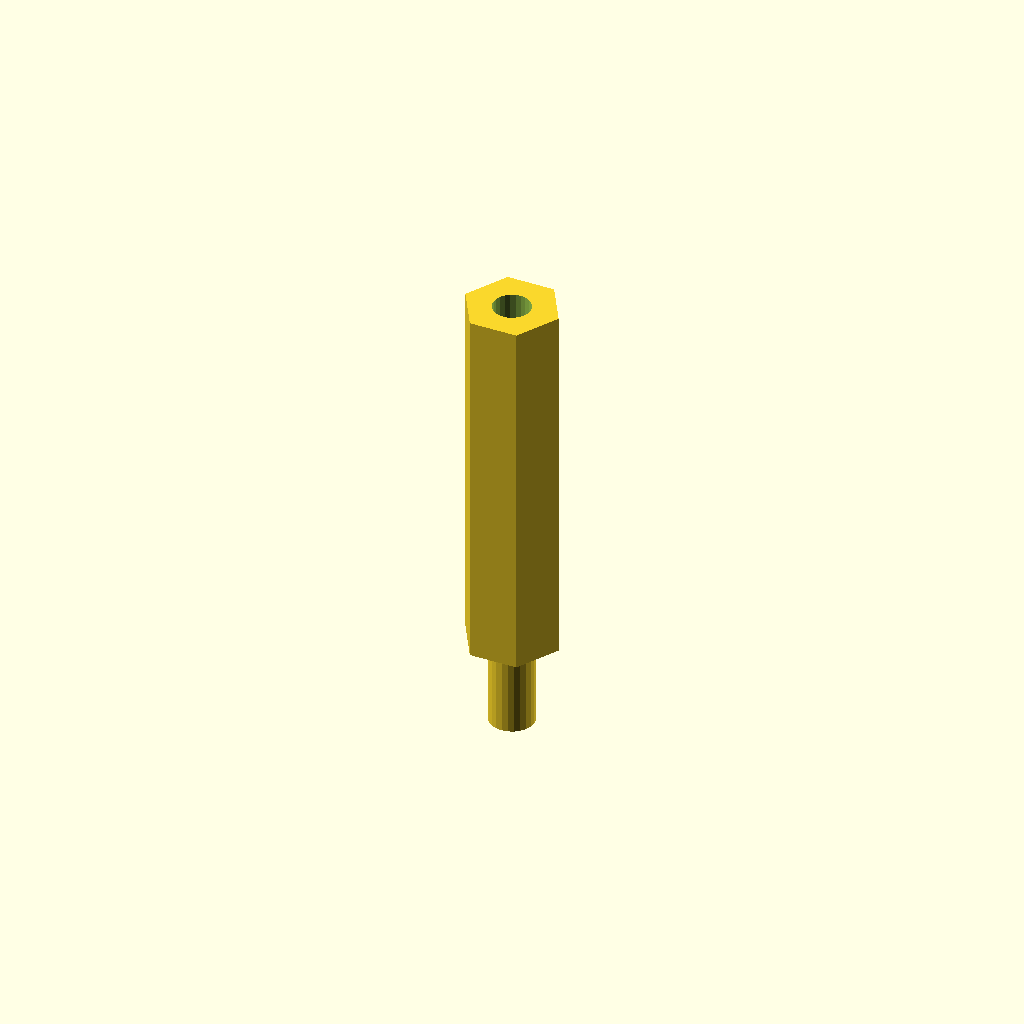
Cell 1: rendered with the file's own defaults.
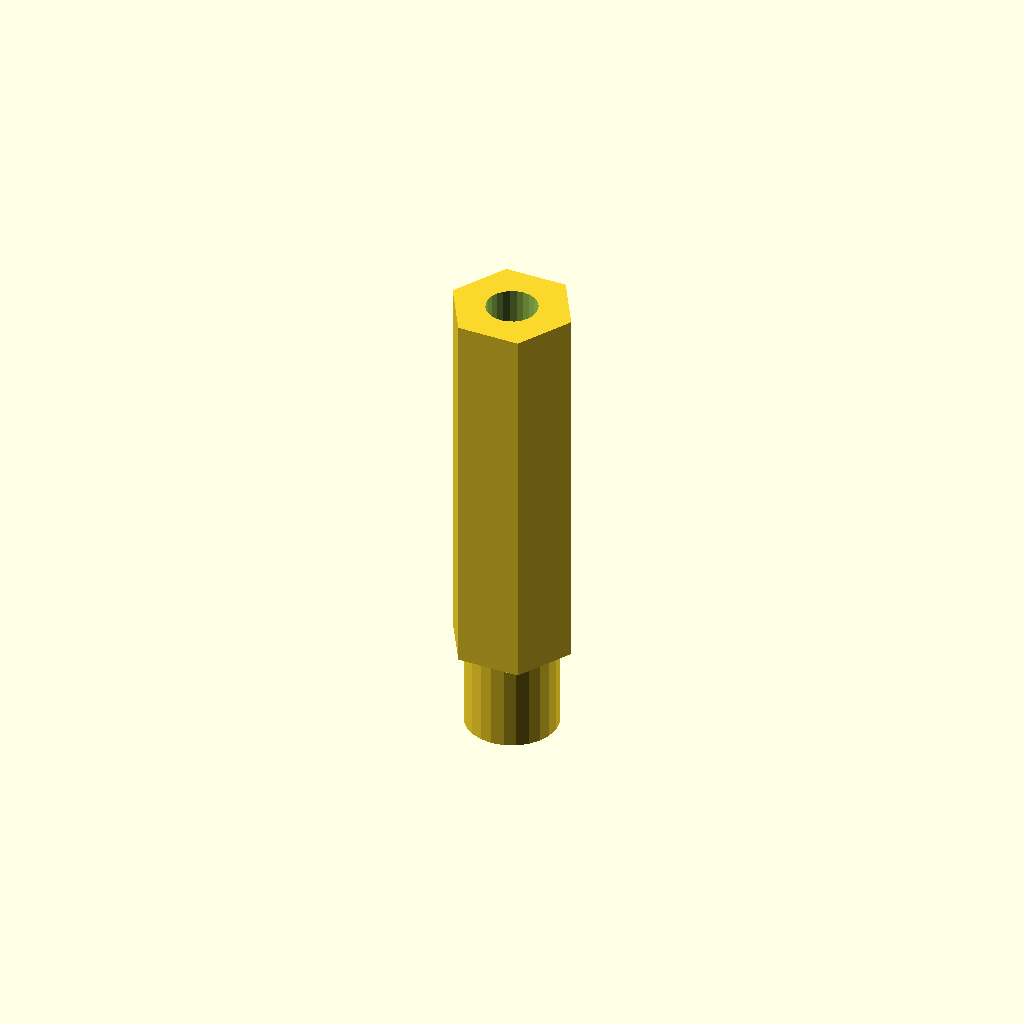
Cell 2 — size set to 6, the other parameters unchanged.
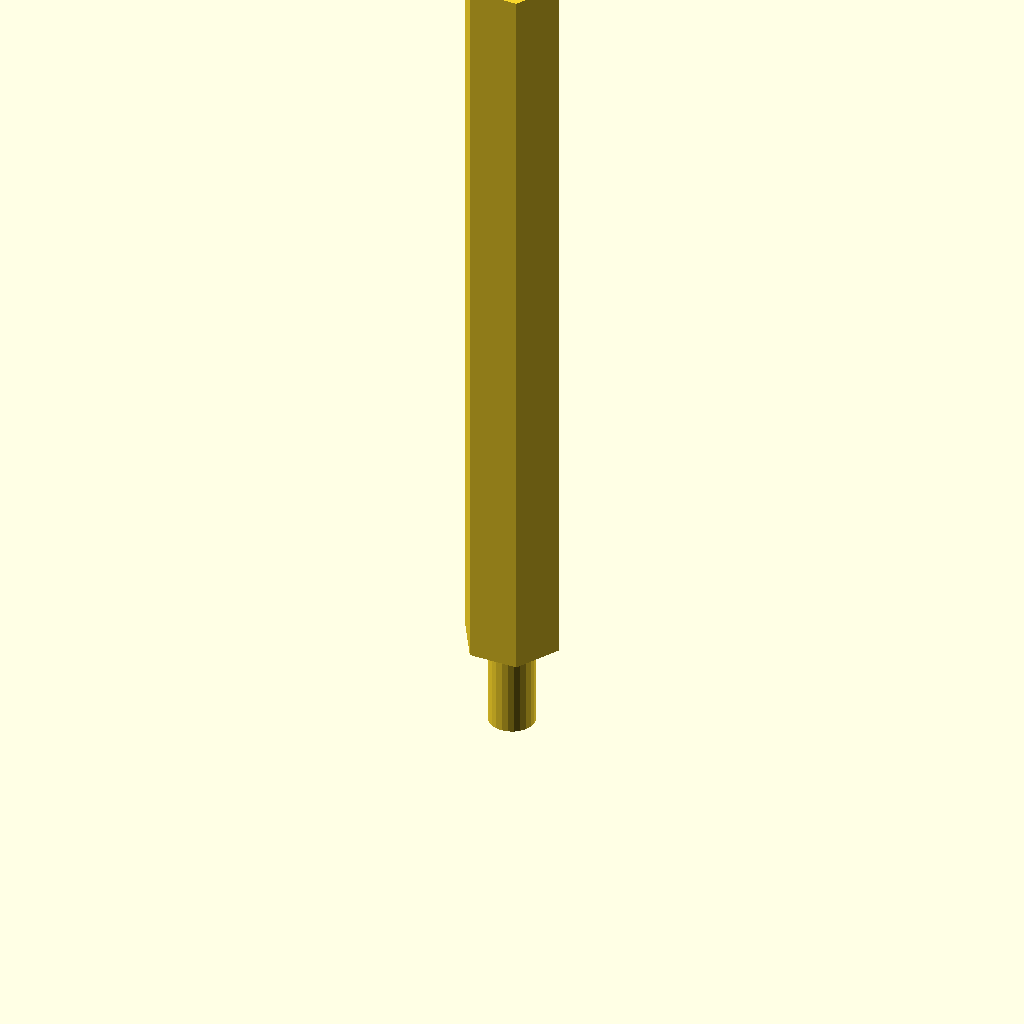
Cell 3: body_l = 50 (everything else at default).
One fixed orthographic camera (rotation 55°, 0°, 25°; colour scheme Cornfield) for every cell.
The OpenSCAD source (parts/common/interior/cots/hex_spacer/hex_spacer.scad):
// =====================================================================
// hex_spacer.scad — 六角スペーサ 簡易モデル (購入品)
//
// 親機・子機内装で使う市販スペーサのプレースホルダ。印刷対象ではない。
//   kind = "mf" : オス-メス (胴 +Z、オスねじ -Z)
//   kind = "ff" : メス-メス (胴だけ。両端にメスねじ)
//
//   m3_mf25 : P-MAIN 取付穴 ×4 → parent_lipo_tray / p2 の TX 高架 ×4
//   m3_mf32 / m3_mf17 : C-MAIN 取付穴に立てて child_lcd_support アーチを受ける
//                       (オスは基板穴 Ø3.2 を通って child_vtray_deck のボス下穴へ)
//   m3_mf10 : WTE4 下フランジ BCD94 の M3 穴に立て、child_vtray_deck のラグを受ける
//   m2_ff6  : child_vtray_deck 下面 ↔ RX_improved_mini (Ø2.2 穴、M2 ねじ両側)
//
// 原点: 六角胴の下端面中心。胴は +Z、オスねじは -Z へ伸びる。
// 寸法は一般的な黄銅六角スペーサ (廣杉計器 BSB/ASB 系相当) の公称値。
// =====================================================================

/* [呼び] */
size    = 3;      // ねじ呼び (2, 3, 4)
body_l  = 25;     // 六角胴の長さ
stud_l  = 6;      // オスねじ長 (M2 は 4, M3 は 6, M4 は 8 が標準)。ff では無視
kind    = "mf";   // [mf, ff]

/* [導出 (JIS 二面幅)] */
af      = size == 2 ? 4 : size == 3 ? 5.5 : 7;      // 二面幅
bore_d  = size == 2 ? 1.6 : size == 3 ? 2.5 : 3.3;  // メスねじ下穴 (表示用)
bore_l  = min(body_l, size == 2 ? 5 : 10);          // メスねじ深さ (表示用)

$fn = 6;

assert(body_l > 0, "長さが不正");
assert(kind == "ff" || stud_l > 0, "mf にはオスねじ長が要る");

difference() {
    // 六角胴 (二面幅 af → 外接円径 af/cos30)
    cylinder(d = af / cos(30), h = body_l);
    // 上端のメスねじ
    translate([0, 0, body_l - bore_l]) cylinder(d = bore_d, h = bore_l + 1, $fn = 24);
    // ff は下端にもメスねじ
    if (kind == "ff") translate([0, 0, -1]) cylinder(d = bore_d, h = bore_l + 1, $fn = 24);
}
// オスねじ
if (kind == "mf")
    translate([0, 0, -stud_l]) cylinder(d = size, h = stud_l + 0.01, $fn = 24);

echo(str("hex_spacer M", size, " ", kind, " body ", body_l, " stud ", kind == "mf" ? stud_l : 0, " af ", af));
Customizer parameters (derived from the source; name, type, default, range or options):
size: number, default 3
body_l: number, default 25
stud_l: number, default 6
kind: string, default "mf", options "mf", "ff"
